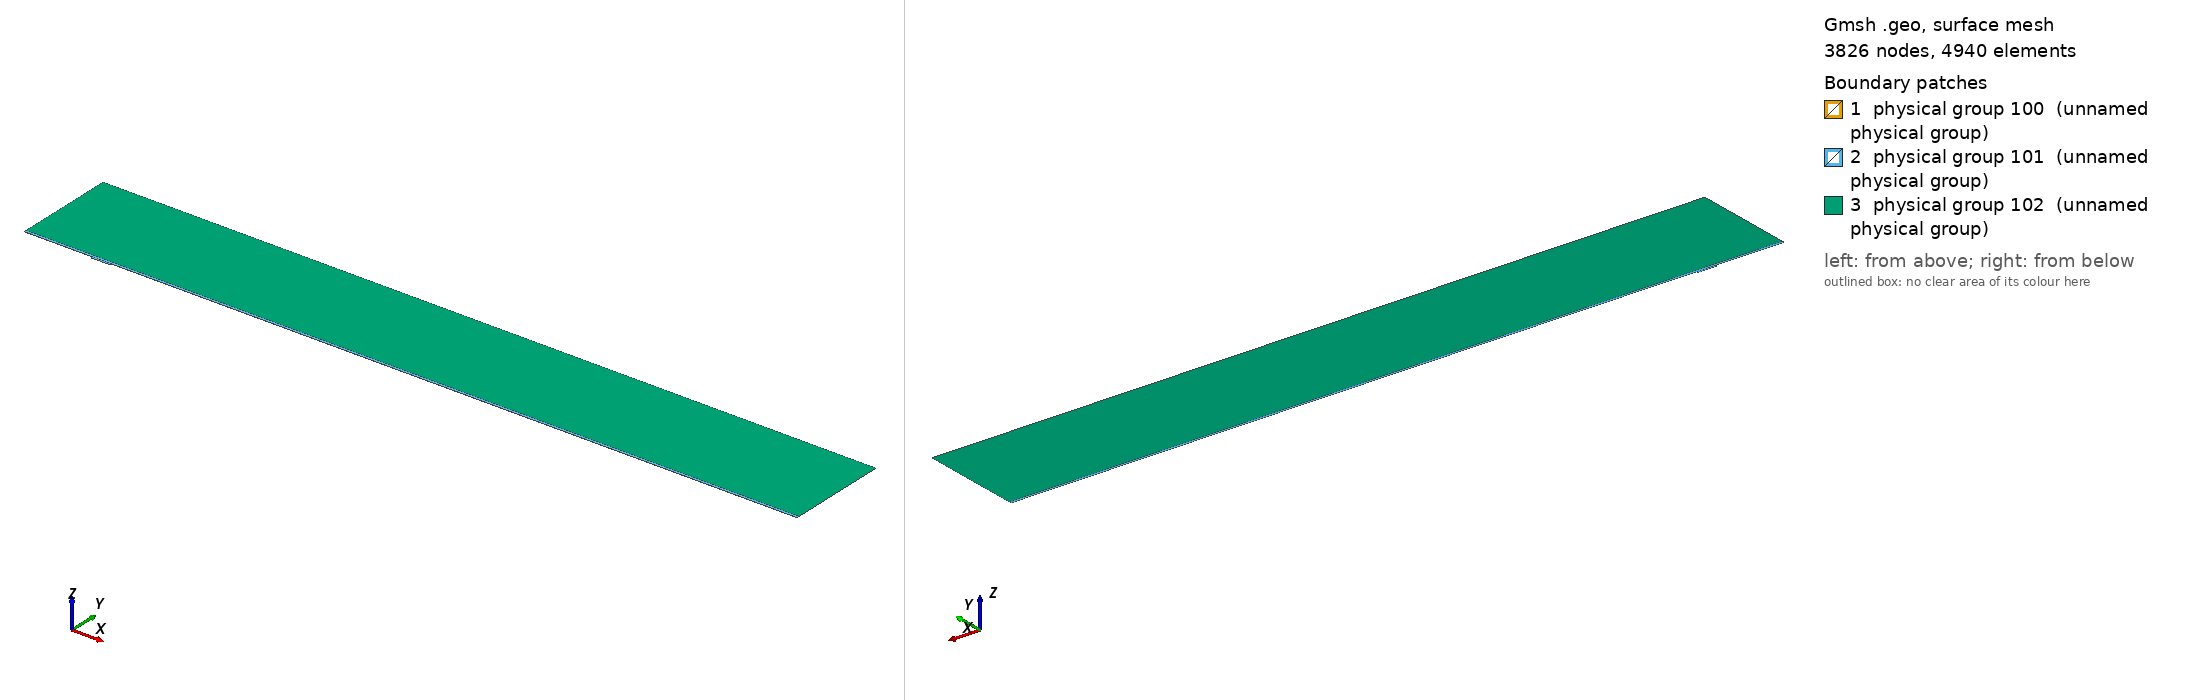

Gmsh geometry script, surface-meshed: 3826 nodes, 4940 surface elements. Boundary patches (legend numbers): 1 physical group 100 (unnamed physical group), 2 physical group 101 (unnamed physical group), 3 physical group 102 (unnamed physical group). Left view from above one corner, right view from below the opposite corner. Legend entries are the model's physical surfaces. The drawing asked Gmsh for element sizes between 1% and 20% of the model's largest extent; the script's own settings can give other sizes.

=== mesh.geo (drawn) ===
// Macro parameters
deltaStar = 1;
D = 2.5 * deltaStar; // depth of the gap 
W = 28 * deltaStar; // width of the gap
r = 16; // length of non-constant quads upstream and downstream of the gap
s = 8; // length of non-constant quads left and right inside the gap
BL = 0.25 * deltaStar; // height of the second layer of quad elements
BL_upper = 3.5 * deltaStar; // height of the third layer of quad elements
x0 = 100 * deltaStar; // x distance from inflow to gap
lengthOutflow = 1000 * deltaStar; // length after the gap
x3 = W + lengthOutflow; // last point of the domain
height = 150 * deltaStar; // height of the triangular region
triagHeightRegion_inflow = height - BL - BL_upper; // height of the triangular region

// Micro parameters
dx = 0.1; // dx of square elements near the leading and trailing edge of the gap (most resolution-demanding points in the domain)
dy = 1.25 * dx; 
size_triag_v_top = 64; // size of the elements in the upper triangular region

// All the value below are between 0 and 1. =1  means the elements are all equal in size. Avoid using values very close to 1, because we dividing by log(p) in the formula.
dy_in_v_right = 1.5; // heighest quad in the upper layer of quads, in the right part of the gap
dy_in_v_left = 1.75; // heighest quad in the upper layer of quads, in the left part of the gap

// fit (check the file scripts/fit_gmsh.py for more details)
p_in_v_left = 1.0335663036230878 - 1.0234149444433507/(W - 0.8098798097181781)^0.5991729377115732; // densitiy concentration of elements inside the gap, vertically, near the left wall.
p_in_v_right = 1.008073572191136 - 1.1471875292840257/(W - 1.2941255994826328)^0.7890392764815325; // densitiy concentration of elements inside the gap, vertically, near the right wall.
p_in_h_bottom = 0.9; // densitiy concentration of elements inside the gap, horizontally. 
p_in_h_top = 0.9; // densitiy concentration of elements inside the gap, horizontally. 

p_out_h = 0.5; // densitiy concentration of elements outside the gap, horizontally.
p_out_h_upper = 0.5; // densitiy concentration of elements outside the gap, horizontally on the upper layer of quads
p_out_v_inflow_dense = 0.8; // densitiy concentration of elements outside the gap, vertically, near the inflow and the gap
p_out_v_inflow_sparse = 0.99; // densitiy concentration of elements outside the gap, vertically, near the inflow and far from the gap
p_out_v_outflow_dense = 0.9; // densitiy concentration of elements outside the gap, vertically, near the outflow and the gap
p_out_v_outflow_sparse = 0.995; // densitiy concentration of elements outside the gap, vertically, near the outflow and far from the gap
p_triag_h_inflow = 0.8; // densitiy concentration of elements in the triangular region of the domain, horizontally.
p_triag_h_outflow = p_triag_h_inflow; // densitiy concentration of elements in the triangular region of the domain, horizontally.

enlarge_triag_inflow = 1.1; // heigher the value, larger the elements in the triangular region near the inflow
enlarge_triag_outflow = 1.1; // heigher the value, larger the elements in the triangular region near the outflow

// Automated parameters 
a_in_v_right = dx / (W / 2);
a_in_v_left = dx / (W / 2);
a_in_h_bottom = dy / (D / 2);
a_in_h_top = dx / (D / 2);
a_out_h = dx / BL;
a_out_v_inflow_dense = dx / r;
a_out_v_outflow_dense = dx / r;

// for the derivation of the formula, see file 20250123_gmshFormula.md in the docs folder
N_in_v_right = Ceil( Log (a_in_v_right / (1 - p_in_v_right + a_in_v_right * p_in_v_right)) / Log(p_in_v_right) );
N_in_v_left = Ceil( Log (a_in_v_left / (1 - p_in_v_left + a_in_v_left * p_in_v_left)) / Log(p_in_v_left) );
N_in_h_bottom = Ceil( Log (a_in_h_bottom / (1 - p_in_h_bottom + a_in_h_bottom * p_in_h_bottom)) / Log(p_in_h_bottom) );
N_in_h_top = Ceil( Log (a_in_h_top / (1 - p_in_h_top + a_in_h_top * p_in_h_top)) / Log(p_in_h_top) );
N_out_h = Ceil( Log (a_out_h / (1 - p_out_h + a_out_h * p_out_h)) / Log(p_out_h) ) + 1; // + 1 is to correct the fact that the distance is too small to properly approximate the dx length
N_out_v_inflow_dense = Ceil( Log (a_out_v_inflow_dense / (1 - p_out_v_inflow_dense + a_out_v_inflow_dense * p_out_v_inflow_dense)) / Log(p_out_v_inflow_dense) );
N_out_v_outflow_dense = Ceil( Log (a_out_v_outflow_dense / (1 - p_out_v_outflow_dense + a_out_v_outflow_dense * p_out_v_outflow_dense)) / Log(p_out_v_outflow_dense) );

p_for_a_out_v_inflow_sparse_computation = p_out_v_inflow_dense;
p_for_a_out_v_outflow_sparse_computation = (p_out_v_outflow_dense + p_out_v_outflow_dense) / 2;
a_out_v_inflow_sparse = r / (x0 - r) * (1 - p_for_a_out_v_inflow_sparse_computation) / (1 - p_for_a_out_v_inflow_sparse_computation^(N_out_v_inflow_dense + 1));
a_out_v_outflow_sparse = r / (lengthOutflow - r) * (1 - p_for_a_out_v_outflow_sparse_computation) / (1 - p_for_a_out_v_outflow_sparse_computation^(N_out_v_outflow_dense + 1));

N_out_v_inflow_sparse = Ceil( Log(a_out_v_inflow_sparse / (1 - p_out_v_inflow_sparse + a_out_v_inflow_sparse * p_out_v_inflow_sparse)) / Log(p_out_v_inflow_sparse) );
N_out_v_outflow_sparse = Ceil( Log(a_out_v_outflow_sparse / (1 - p_out_v_outflow_sparse + a_out_v_outflow_sparse * p_out_v_outflow_sparse)) / Log(p_out_v_outflow_sparse) );


// second layer of quads
a_out_h_upper = (BL) / (BL_upper) * (1 - p_out_h) / (1 - p_out_h^(N_out_h + 1));
N_out_h_upper = Ceil( Log(a_out_h_upper / (1 - p_out_h_upper + a_out_h_upper * p_out_h_upper)) / Log(p_out_h_upper) );

// ---------------------------
// for triangular region
// ---------------------------
a_triag_h_inflow = (BL_upper) / (triagHeightRegion_inflow) * (1 - p_out_h_upper) / (1 - p_out_h_upper^(N_out_h_upper + 1));
a_triag_h_outflow = a_triag_h_inflow;
N_triag_v_top = Ceil( (x3 + x0) / size_triag_v_top ); // we assume p_triag_v = 1, otherwise the formula is different
N_triag_h_inflow = Ceil( Log(a_triag_h_inflow / (1 - p_triag_h_inflow + a_triag_h_inflow * p_triag_h_inflow)) / Log(p_triag_h_inflow) );
N_triag_h_outflow = Ceil( Log(a_triag_h_outflow / (1 - p_triag_h_outflow + a_triag_h_outflow * p_triag_h_outflow)) / Log(p_triag_h_outflow) );
N_triag_h_inflow = Ceil( N_triag_h_inflow / enlarge_triag_inflow );
N_triag_h_outflow = Ceil( N_triag_h_outflow / enlarge_triag_outflow );

Point(1) = {-x0, 0, 0};
Point(2) = {0,0,0};
Point(3) = {0,-D,0};
Point(4) = {W,-D,0};
Point(5) = {W,0,0};
Point(6) = {x3,0,0};
Point(8) = {x3,height,0};
Point(7) = {x3,BL,0};
Point(9) = {-x0,height,0};
Point(10) = {-x0,BL,0};
Point(11) = {0,BL,0};
Point(12) = {W,BL,0};
Point(13) = {W/2,0,0};
Point(14) = {W/2,BL,0};
Point(15) = {0,-D/2,0};
Point(16) = {W/2,-D,0};
Point(17) = {W,-D/2,0};
Point(18) = {-r,0,0};
Point(19) = {-r,BL,0};
Point(20) = {W + r,0,0};
Point(21) = {W + r,BL,0};
Point(22) = {-x0,BL+BL_upper,0};
Point(23) = {-r,BL+BL_upper,0};
Point(24) = {W + r,BL+BL_upper,0};
Point(25) = {x3,BL+BL_upper,0};
Point(26) = {0,BL+BL_upper,0};
Point(27) = {W/2,BL+BL_upper,0};
Point(28) = {W,BL+BL_upper,0};

Line(1) = {1,18};
Line(2) = {2,15};
Line(3) = {3,16};
Line(4) = {4,17};
Line(5) = {5,20};
Line(6) = {6,7};
Line(7) = {7,25};
Line(8) = {8,9};
Line(9) = {9,22};
Line(10) = {10,19};
Line(11) = {10,1};
Line(12) = {11,14};
Line(13) = {12,21};
Line(14) = {2,13};
Line(15) = {15,3};
Line(16) = {16,4};
Line(17) = {17,5};
Line(18) = {13,5};
Line(19) = {14,12};
Line(20) = {18,2};
Line(21) = {20,6};
Line(22) = {21,7};
Line(23) = {19,11};
Line(24) = {22,10};
Line(25) = {25,8};
Line(26) = {25,24};
Line(27) = {22,23};
Line(30) = {23,26};
Line(31) = {26,27};
Line(32) = {27,28};
Line(33) = {28,24};

// outer quads
Curve Loop(1) = {5, 21, 6, -22, -13, -19, -12, -23, -10, 11, 1, 20, 14, 18};
Plane Surface(1) = {1};

// inside gap
Curve Loop(2) = {2, 15, 3, 16, 4, 17, -18, -14};
Plane Surface(2) = {2};

// triangular region
Curve Loop(3) = {-26, 25, 8, 9, 27, 30, 31,32,33};
Plane Surface(3) = {3};

// 3rd layer of quads
Curve Loop(4) = {-24, 27, 30, 31,32,33, -26,-7,-22,-13,-19,-12,-23,-10};

Plane Surface(4) = {4};


// This defines the surfaces that will be meshed with quad elements
Transfinite Surface {1} = {1, 6, 7, 10};
Transfinite Surface {2} = {3, 4, 5, 2}; // number '2' must match the number '2' of plane surface
Transfinite Surface {4} = {7, 25, 22, 10};

Transfinite Curve {18, 16, 19,32} = N_in_v_right Using Progression p_in_v_right;
Transfinite Curve {-14, -3, -12, -31} = N_in_v_left Using Progression p_in_v_left;

Transfinite Curve {15, -4} = N_in_h_bottom Using Progression p_in_h_bottom;
Transfinite Curve {-2, 17} = N_in_h_top Using Progression p_in_h_top;


Transfinite Curve {11, -6} = N_out_h Using Progression p_out_h;
Transfinite Curve {24, 28, 29, -7} = N_out_h_upper Using Progression p_out_h_upper;
Transfinite Curve {10, 1, 27} = N_out_v_inflow_sparse Using Progression p_out_v_inflow_sparse;
Transfinite Curve {20, 23, 30} = N_out_v_inflow_dense Using Progression p_out_v_inflow_dense;
Transfinite Curve {-21, -22, 26} = N_out_v_outflow_sparse Using Progression p_out_v_outflow_sparse;
Transfinite Curve {-5, -13,-33} = N_out_v_outflow_dense Using Progression p_out_v_outflow_dense;

Recombine Surface {1, 2, 4};

// for triangluar region
Transfinite Curve {8} = N_triag_v_top Using Progression 1;
Transfinite Curve {-25} = N_triag_h_outflow Using Progression p_triag_h_outflow;
Transfinite Curve {9} = N_triag_h_inflow Using Progression p_triag_h_inflow;


// defining boundary
Physical Curve(1) = {9,24,11}; // inlet
Physical Curve(2) = {7,25,6}; // outlet
Physical Curve(3) = {8}; // top
Physical Curve(4) = {1, 20, 2, 15, 3, 16, 4, 17, 5, 21}; // wall


Physical Surface(100) = {1};
Physical Surface(101) = {2, 4};
Physical Surface(102) = {3};
